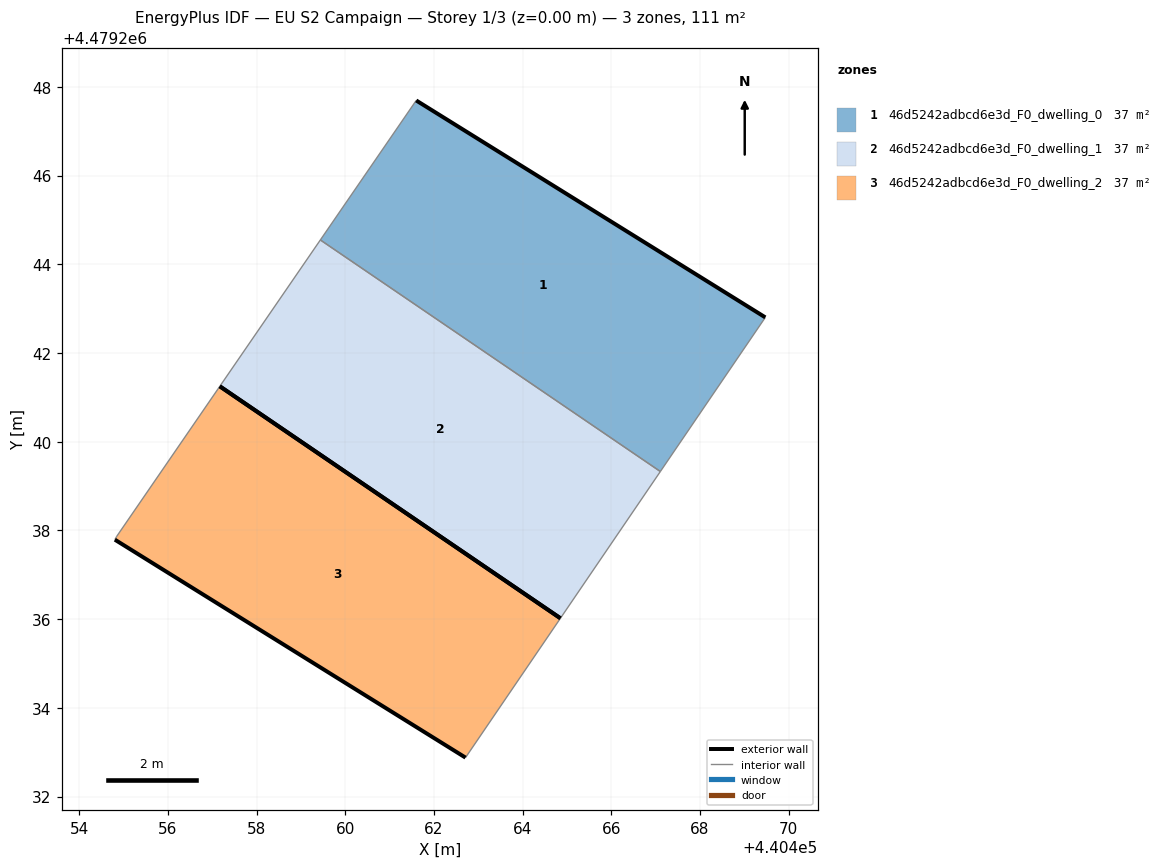
=== STOREY PLAN SPEC (per zone: floor XY polygon, exterior-wall plan segments, windows/doors) ===
zone 1: 46d5242adbcd6e3d_F0_dwelling_0  (37.2 m²)
  floor: (440467.10, 4479239.33) (440469.47, 4479242.80) (440461.60, 4479247.70) (440459.44, 4479244.55)
  exterior wall: (440461.60, 4479247.70) – (440469.47, 4479242.80)  [9.3 m]
  interior walls: 3
zone 2: 46d5242adbcd6e3d_F0_dwelling_1  (37.2 m²)
  floor: (440464.85, 4479236.02) (440467.10, 4479239.33) (440459.44, 4479244.55) (440457.17, 4479241.25)
  exterior wall: (440464.85, 4479236.02) – (440457.17, 4479241.25)  [9.3 m]
  interior walls: 3
zone 3: 46d5242adbcd6e3d_F0_dwelling_2  (37.2 m²)
  floor: (440462.71, 4479232.88) (440464.85, 4479236.02) (440457.17, 4479241.25) (440454.85, 4479237.87) (440454.81, 4479237.79)
  exterior wall: (440462.71, 4479232.88) – (440454.81, 4479237.79)  [9.3 m]
  exterior wall: (440457.17, 4479241.25) – (440464.85, 4479236.02)  [9.3 m]
  interior walls: 3

=== DERIVED (storey summary) ===
Building: EU S2 Campaign
Storey: 1 of 3  (floor level z = 0.00 m)
Storey gross floor area: 111.5 m²
Zones on this storey: 3
  - 46d5242adbcd6e3d_F0_dwelling_0: floor 37.2 m²; exterior wall 9.3 m (27.8 m²); WWR 0.0%
  - 46d5242adbcd6e3d_F0_dwelling_1: floor 37.2 m²; exterior wall 9.3 m (27.9 m²); WWR 0.0%
  - 46d5242adbcd6e3d_F0_dwelling_2: floor 37.2 m²; exterior wall 18.6 m (55.8 m²); WWR 0.0%
Zone adjacency (shared interzone walls):
  - 46d5242adbcd6e3d_F0_dwelling_0 ↔ 46d5242adbcd6e3d_F0_dwelling_1